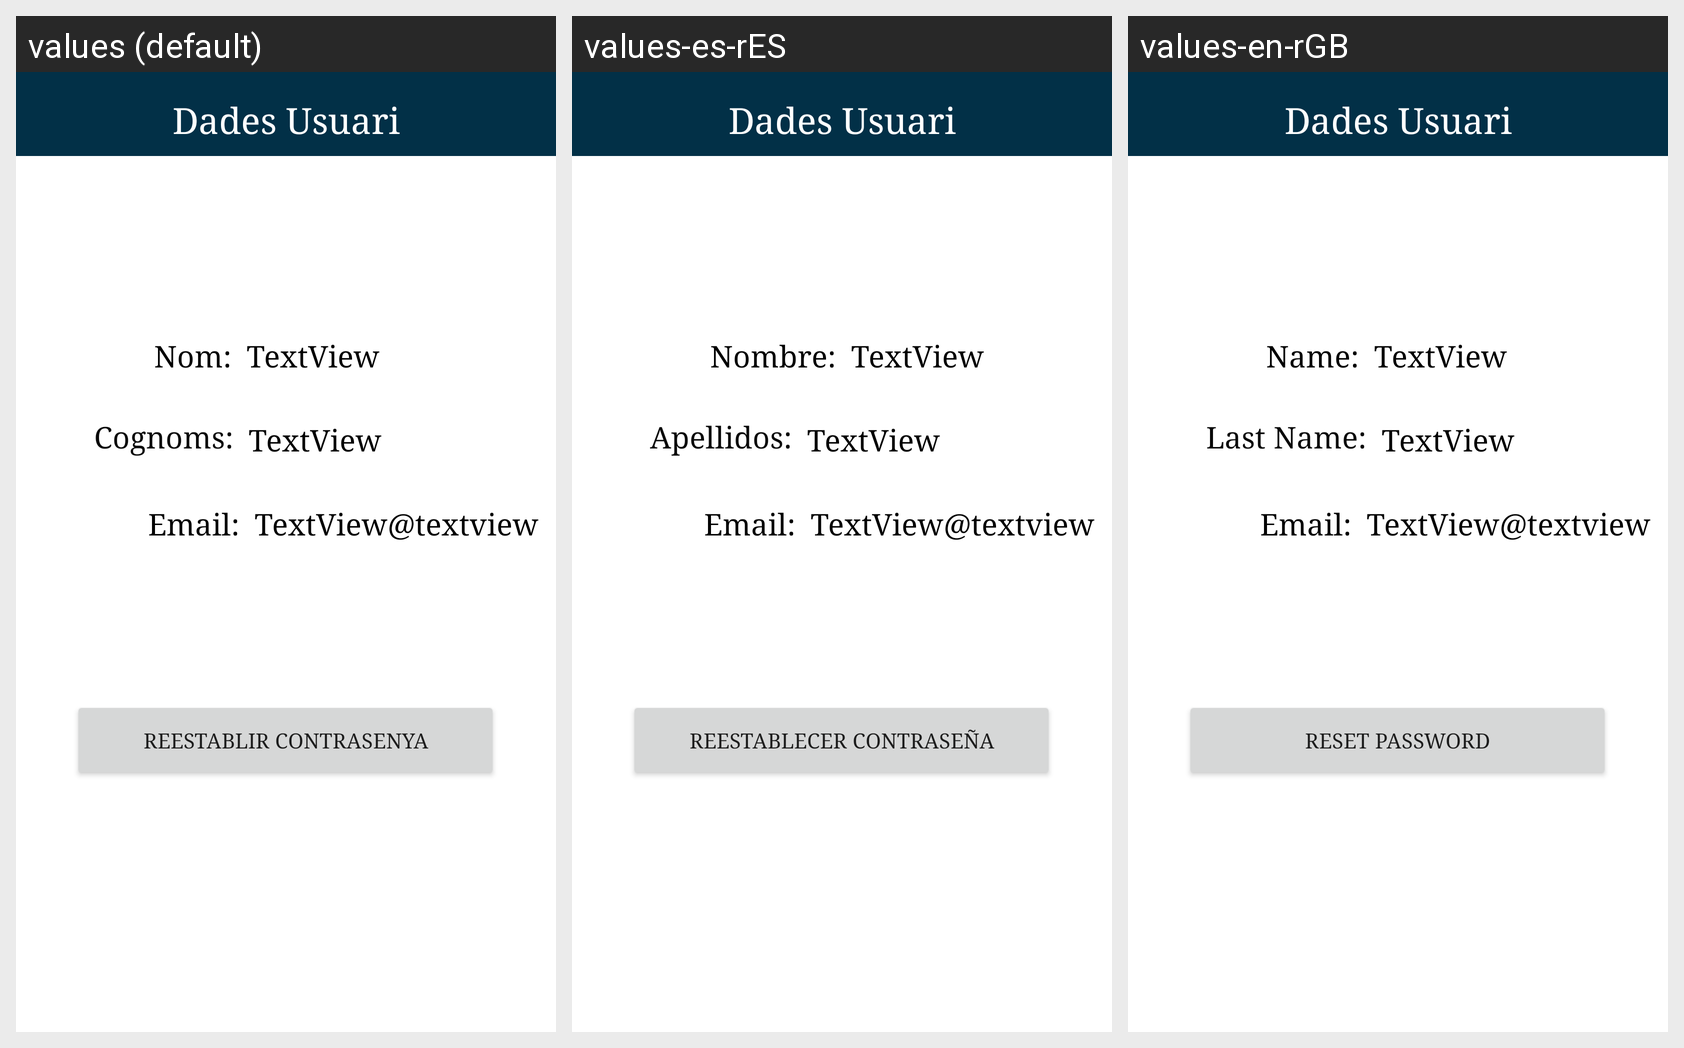

The same Android screen rendered under several of its app's locales, left to right. List the strings drawn on it with the default value and each locale's translation.
Android screen res/layout/activity_perfil.xml rendered under 3 locales, left to right: values (default), values-es-rES, values-en-rGB. Device: Nexus 5 (rendered at 1080×1920; each locale shown at half size, 540×960, under a caption strip naming it); theme Theme.Projecto2MatesAndroid.
Strings drawn on this screen, with the default value and each locale's value (text and hints the layout hard-codes appear in the picture but are not listed):

NomP
  values: Nom:
  values-es-rES: Nombre:
  values-en-rGB: Name:

CognomsP
  values: Cognoms:
  values-es-rES: Apellidos:
  values-en-rGB: Last Name:

EmailP
  values: Email:
  values-es-rES: Email:
  values-en-rGB: Email:

RestablecerConstrasenya
  values: Reestablir contrasenya
  values-es-rES: Reestablecer Contraseña
  values-en-rGB: Reset Password
